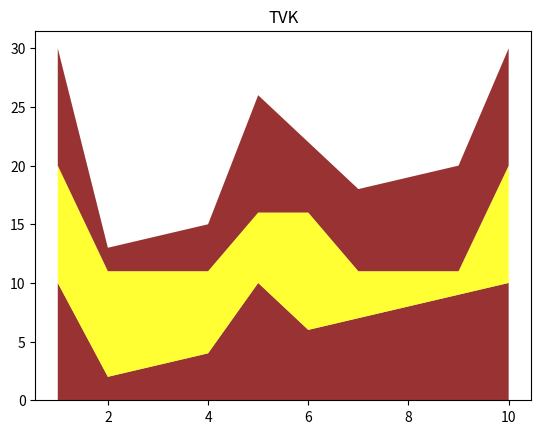

The script that saved this image:
import matplotlib.pyplot as plt
import numpy as np

# Define the x values and corresponding y values
x = np.arange(1,11)

y1= np.array([10,2,3,4,10,6,7,8,9,10])
y3 = np.array([10,2,3,4,10,6,7,8,9,10])
y2 = np.array([10,9,8,7,6,10,4,3,2,10])


plt.stackplot(x,y1,y2,y3,labels=['y1','y2','y3'],colors=['maroon','yellow','maroon'],alpha=0.8)

# Add title and grid
plt.title('TVK')


# Display the plot
plt.show()
